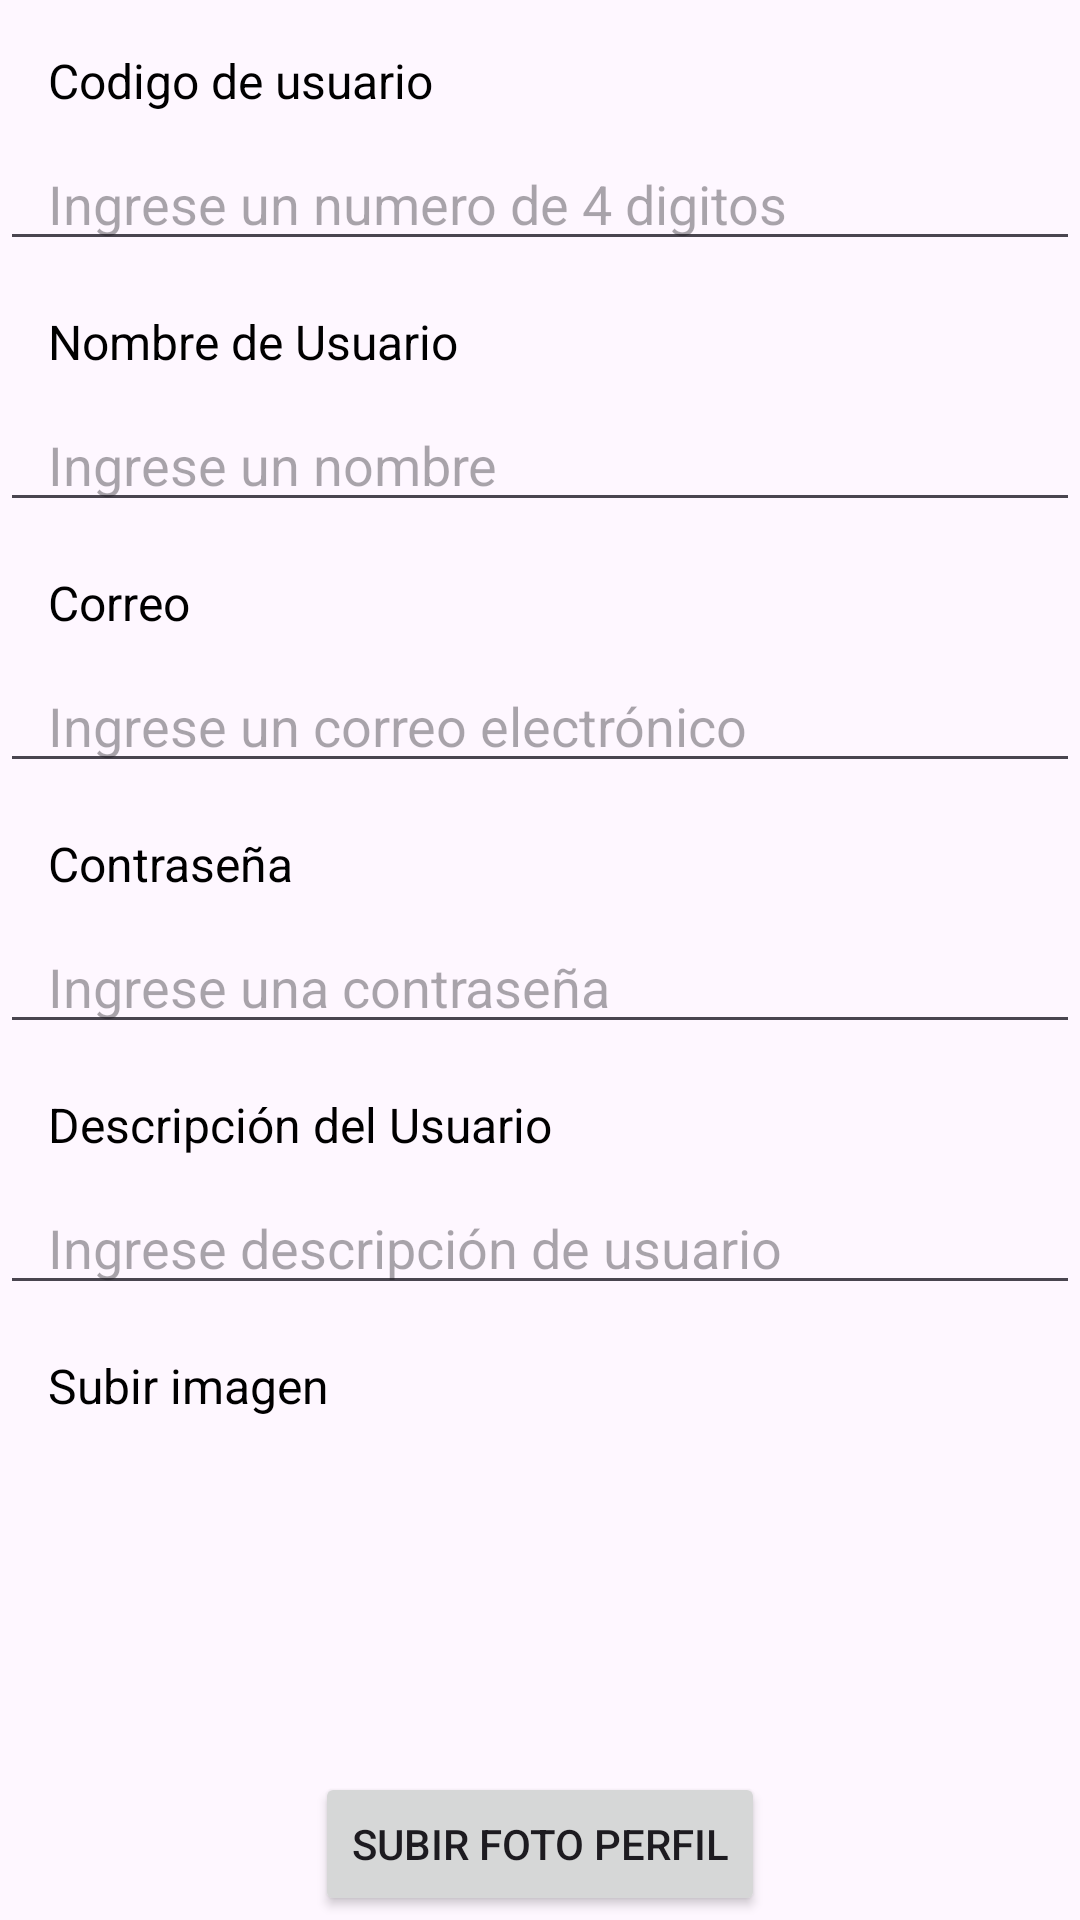

Here is an Android app screen rendered from its layout file. Give the layout XML and the strings, colors and styles it references.
<!-- AndroidManifest.xml: application theme Theme.MiCocina -->
<!-- res/layout/activity_registrar.xml -->
<?xml version="1.0" encoding="utf-8"?>
<androidx.constraintlayout.widget.ConstraintLayout xmlns:android="http://schemas.android.com/apk/res/android"
    xmlns:app="http://schemas.android.com/apk/res-auto"
    xmlns:tools="http://schemas.android.com/tools"
    android:id="@+id/main"
    android:layout_width="match_parent"
    android:layout_height="match_parent"
    tools:context=".Registrar">

    <TextView
        android:id="@+id/tvCodigoUsuario"
        android:layout_width="0dp"
        android:layout_height="wrap_content"
        android:layout_marginTop="16dp"
        android:paddingStart="16dp"
        android:paddingEnd="16dp"
        android:text="@string/txtcodigo_Reg"
        android:textColor="@android:color/black"
        android:textSize="16sp"
        app:layout_constraintEnd_toEndOf="parent"
        app:layout_constraintHorizontal_bias="0"
        app:layout_constraintStart_toStartOf="parent"
        app:layout_constraintTop_toTopOf="parent" />

    <EditText
        android:id="@+id/etCodigoUsuario"
        android:layout_width="0dp"
        android:layout_height="wrap_content"
        android:layout_marginTop="8dp"
        android:hint="@string/txtHintCodigo_Reg"
        android:inputType="number"
        android:paddingStart="16dp"
        android:paddingEnd="16dp"
        app:layout_constraintEnd_toEndOf="parent"
        app:layout_constraintStart_toStartOf="parent"
        app:layout_constraintTop_toBottomOf="@id/tvCodigoUsuario" />

    <TextView
        android:id="@+id/tvDescripcionUsuario"
        android:layout_width="0dp"
        android:layout_height="wrap_content"
        android:layout_marginTop="16dp"
        android:paddingStart="16dp"
        android:paddingEnd="16dp"
        android:text="@string/txtDescripUsuario_Reg"
        android:textColor="@android:color/black"
        android:textSize="16sp"
        app:layout_constraintEnd_toEndOf="parent"
        app:layout_constraintHorizontal_bias="0"
        app:layout_constraintStart_toStartOf="parent"
        app:layout_constraintTop_toBottomOf="@id/etContrasena" />

    <Button
        android:id="@+id/btnRegistrar"
        android:layout_width="0dp"
        android:layout_height="wrap_content"
        android:layout_marginTop="16dp"
        android:backgroundTint="@android:color/holo_blue_dark"
        android:paddingStart="16dp"
        android:paddingEnd="16dp"
        android:text="@string/btnRegistrar"
        app:layout_constraintEnd_toEndOf="parent"
        app:layout_constraintStart_toStartOf="parent"
        app:layout_constraintTop_toBottomOf="@id/btnSelecPerfil" />

    <EditText
        android:id="@+id/etCorreo"
        android:layout_width="0dp"
        android:layout_height="wrap_content"
        android:layout_marginTop="8dp"
        android:hint="@string/txtHintCorreo_Reg"
        android:inputType="textEmailAddress"
        android:paddingStart="16dp"
        android:paddingEnd="16dp"
        app:layout_constraintEnd_toEndOf="parent"
        app:layout_constraintStart_toStartOf="parent"
        app:layout_constraintTop_toBottomOf="@id/tvCorreo" />

    <Button
        android:id="@+id/btnSelecPerfil"
        android:layout_width="wrap_content"
        android:layout_height="wrap_content"
        android:layout_gravity="center"
        android:layout_marginTop="10dp"
        android:text="@string/btnSelecFoto"
        app:icon="@drawable/camera"
        app:layout_constraintEnd_toEndOf="parent"
        app:layout_constraintStart_toStartOf="parent"
        app:layout_constraintTop_toBottomOf="@id/imgUsuario" />

    <TextView
        android:id="@+id/tvNombreUsuario"
        android:layout_width="0dp"
        android:layout_height="wrap_content"
        android:layout_marginTop="16dp"
        android:paddingStart="16dp"
        android:paddingEnd="16dp"
        android:text="@string/txtNomUsuario_Reg"
        android:textColor="@android:color/black"
        android:textSize="16sp"
        app:layout_constraintEnd_toEndOf="parent"
        app:layout_constraintHorizontal_bias="0"
        app:layout_constraintStart_toStartOf="parent"
        app:layout_constraintTop_toBottomOf="@id/etCodigoUsuario" />

    <ImageView
        android:id="@+id/imgUsuario"
        android:layout_width="100dp"
        android:layout_height="100dp"
        android:layout_marginTop="8dp"
        android:contentDescription="@string/imgPerfil_Reg"
        android:src="@drawable/ic_launcher_foreground"
        app:layout_constraintEnd_toEndOf="parent"
        app:layout_constraintStart_toStartOf="parent"
        app:layout_constraintTop_toBottomOf="@id/tvSubirImagen" />

    <TextView
        android:id="@+id/tvCorreo"
        android:layout_width="0dp"
        android:layout_height="wrap_content"
        android:layout_marginTop="16dp"
        android:paddingStart="16dp"
        android:paddingEnd="16dp"
        android:text="@string/txtCorreo_Reg"
        android:textColor="@android:color/black"
        android:textSize="16sp"
        app:layout_constraintEnd_toEndOf="parent"
        app:layout_constraintHorizontal_bias="0"
        app:layout_constraintStart_toStartOf="parent"
        app:layout_constraintTop_toBottomOf="@id/etNombreUsuario" />

    <TextView
        android:id="@+id/tvSubirImagen"
        android:layout_width="0dp"
        android:layout_height="wrap_content"
        android:layout_marginTop="16dp"
        android:paddingStart="16dp"
        android:paddingEnd="16dp"
        android:text="@string/txtSubirImg_Reg"
        android:textColor="@android:color/black"
        android:textSize="16sp"
        app:layout_constraintEnd_toEndOf="parent"
        app:layout_constraintHorizontal_bias="0"
        app:layout_constraintStart_toStartOf="parent"
        app:layout_constraintTop_toBottomOf="@id/etDescripcionUsuario" />

    <EditText
        android:id="@+id/etDescripcionUsuario"
        android:layout_width="0dp"
        android:layout_height="wrap_content"
        android:layout_marginTop="8dp"
        android:hint="@string/txtHintDescripUsuario_Reg"
        android:inputType="textShortMessage"
        android:paddingStart="16dp"
        android:paddingEnd="16dp"
        app:layout_constraintEnd_toEndOf="parent"
        app:layout_constraintStart_toStartOf="parent"
        app:layout_constraintTop_toBottomOf="@id/tvDescripcionUsuario" />

    <EditText
        android:id="@+id/etContrasena"
        android:layout_width="0dp"
        android:layout_height="wrap_content"
        android:layout_marginTop="8dp"
        android:hint="@string/txtHintContra_Reg"
        android:inputType="textPassword"
        android:paddingStart="16dp"
        android:paddingEnd="16dp"
        app:layout_constraintEnd_toEndOf="parent"
        app:layout_constraintStart_toStartOf="parent"
        app:layout_constraintTop_toBottomOf="@id/tvContrasena" />

    <TextView
        android:id="@+id/tvContrasena"
        android:layout_width="0dp"
        android:layout_height="wrap_content"
        android:layout_marginTop="16dp"
        android:paddingStart="16dp"
        android:paddingEnd="16dp"
        android:text="@string/txtContraseña_Reg"
        android:textColor="@android:color/black"
        android:textSize="16sp"
        app:layout_constraintEnd_toEndOf="parent"
        app:layout_constraintHorizontal_bias="0"
        app:layout_constraintStart_toStartOf="parent"
        app:layout_constraintTop_toBottomOf="@id/etCorreo" />

    <EditText
        android:id="@+id/etNombreUsuario"
        android:layout_width="0dp"
        android:layout_height="wrap_content"
        android:layout_marginTop="8dp"
        android:hint="@string/txtHintNomUsuario_Reg"
        android:inputType="textPersonName"
        android:paddingStart="16dp"
        android:paddingEnd="16dp"
        app:layout_constraintEnd_toEndOf="parent"
        app:layout_constraintStart_toStartOf="parent"
        app:layout_constraintTop_toBottomOf="@id/tvNombreUsuario" />

</androidx.constraintlayout.widget.ConstraintLayout>
<!-- resources referenced by this layout -->
<resources>
  <string name="btnRegistrar">Registrar</string>
  <string name="btnSelecFoto">Subir foto perfil</string>
  <string name="imgPerfil_Reg" />
  <string name="txtCorreo_Reg">Correo</string>
  <string name="txtDescripUsuario_Reg">Descripción del Usuario</string>
  <string name="txtHintCodigo_Reg">Ingrese un numero de 4 digitos</string>
  <string name="txtHintContra_Reg">Ingrese una contraseña</string>
  <string name="txtHintCorreo_Reg">Ingrese un correo electrónico</string>
  <string name="txtHintDescripUsuario_Reg">Ingrese descripción de usuario</string>
  <string name="txtHintNomUsuario_Reg">Ingrese un nombre</string>
  <string name="txtNomUsuario_Reg">Nombre de Usuario</string>
  <string name="txtSubirImg_Reg">Subir imagen</string>
  <string name="txtcodigo_Reg">Codigo de usuario</string>
  <style name="Theme.MiCocina" parent="Base.Theme.MiCocina" />
  <style name="Base.Theme.MiCocina" parent="Theme.Material3.DayNight.NoActionBar">
          
          
      </style>
</resources>
